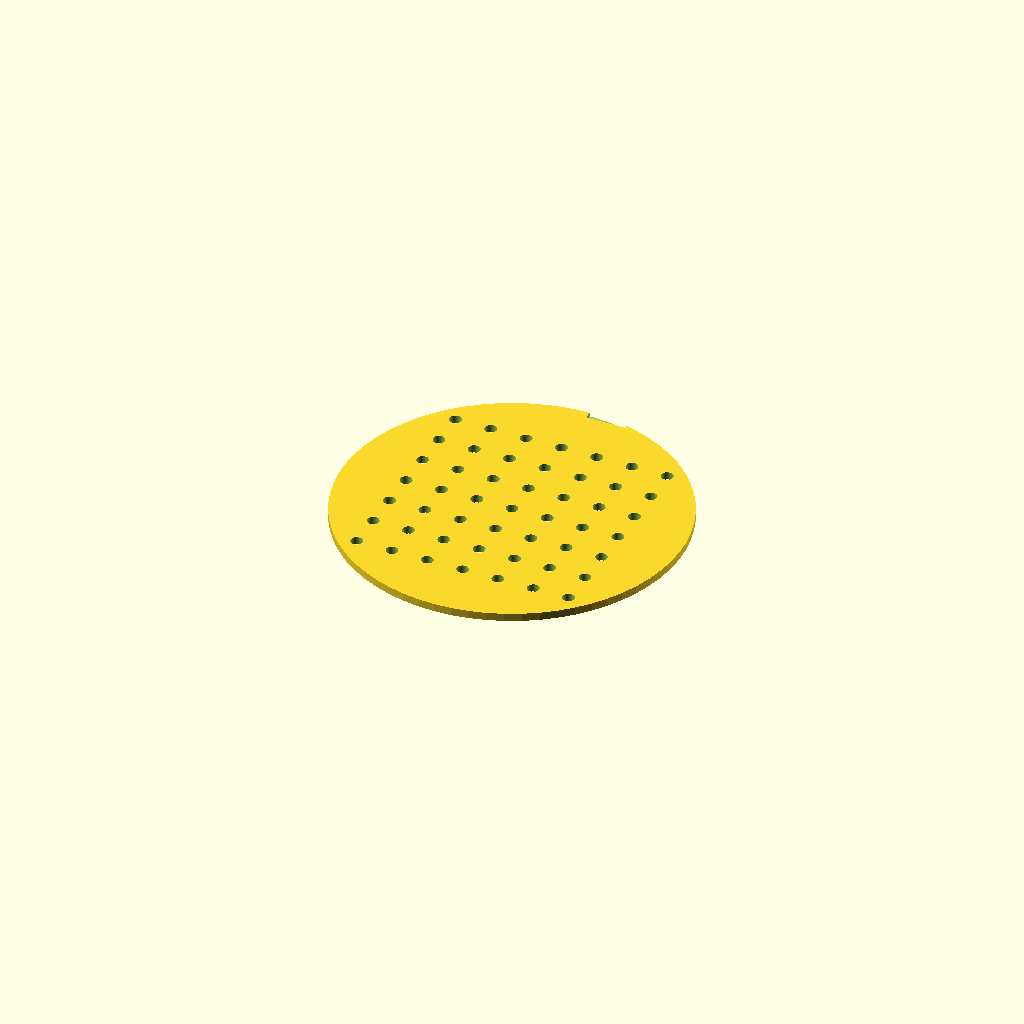
Cell 1: the model at its default parameters.
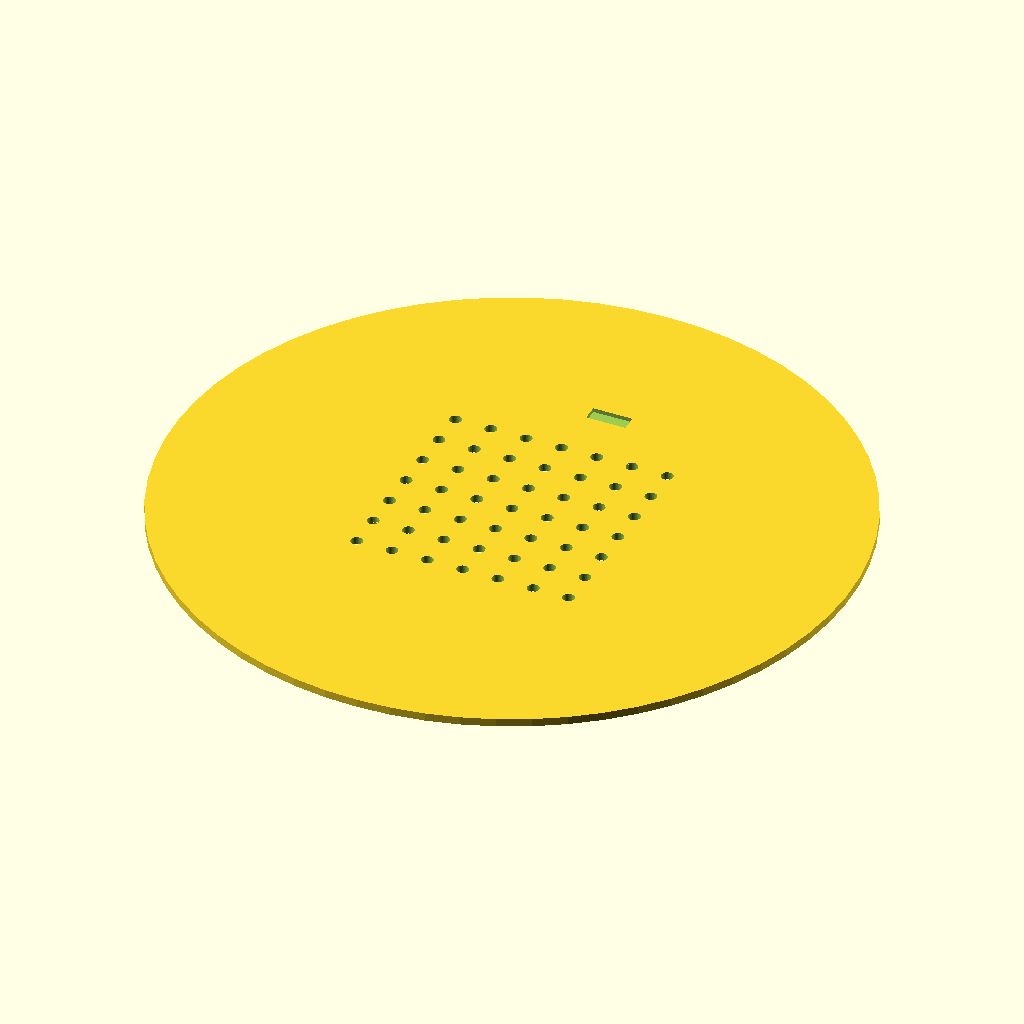
Cell 2: DISC_DIA = 170 (everything else at default).
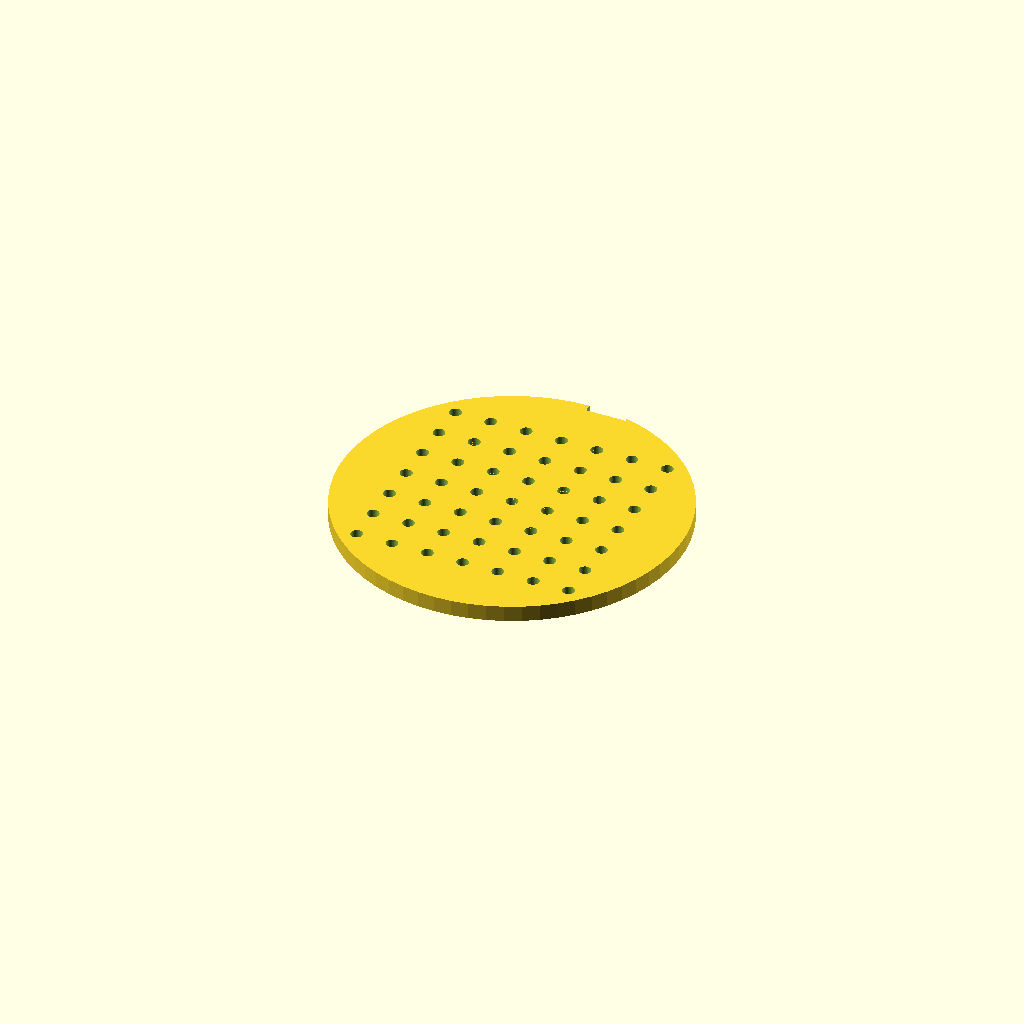
Cell 3: the same model with THICKNESS = 4.
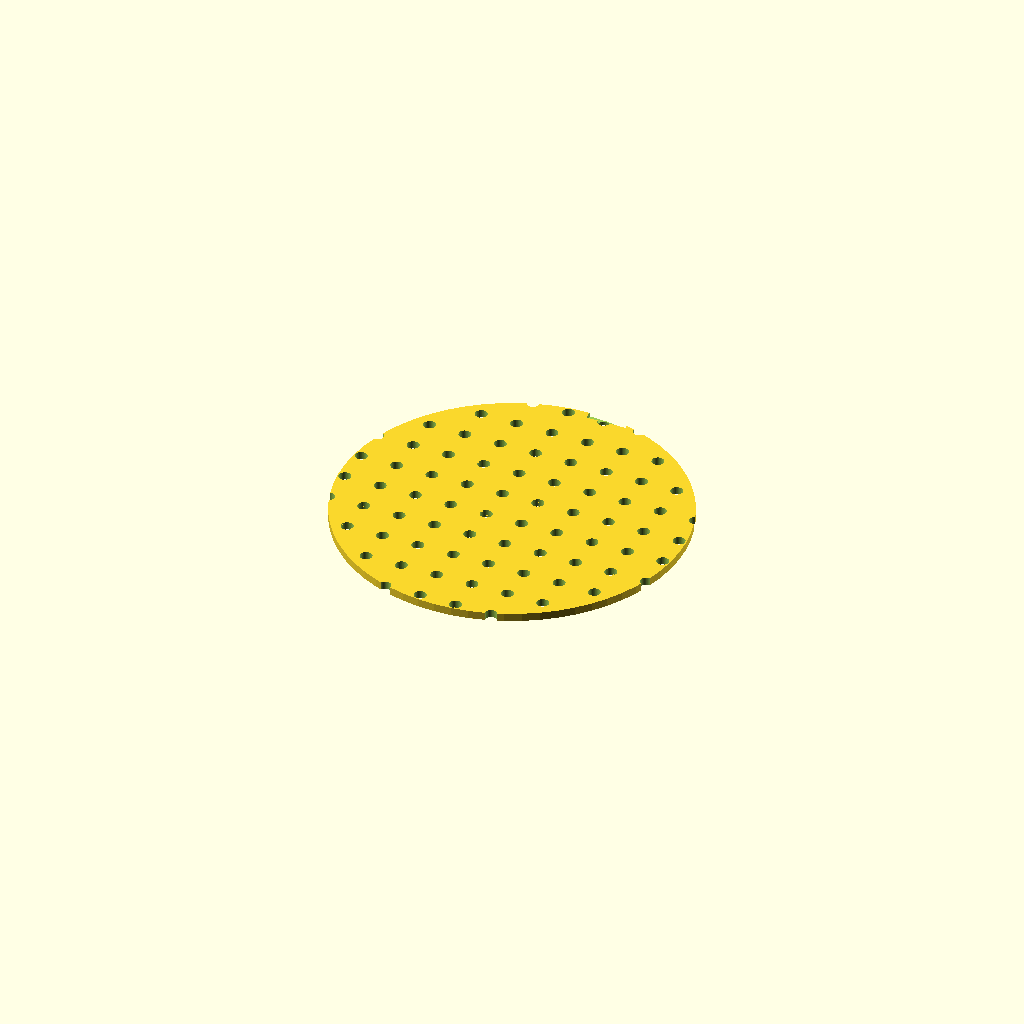
Cell 4: GRID_SIZE = 14 (everything else at default).
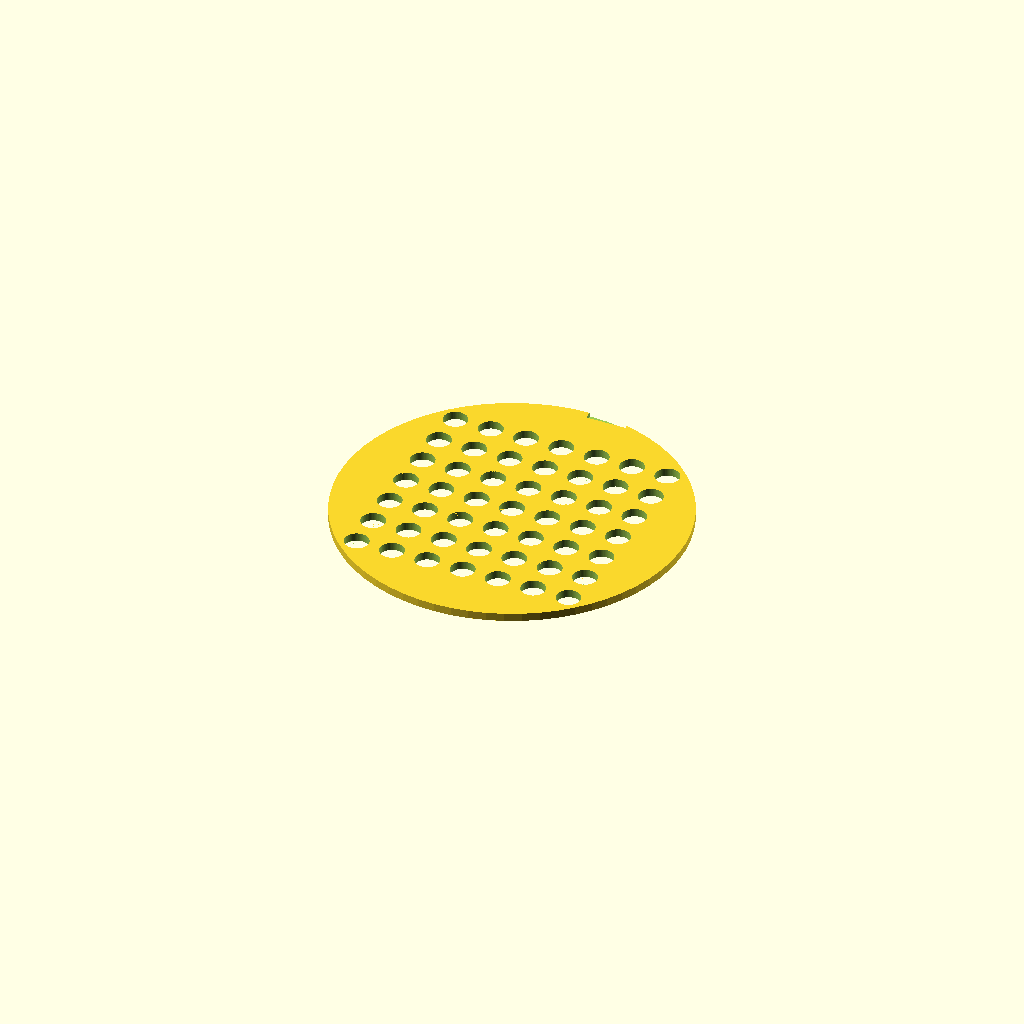
Cell 5: HOLE_DIA = 6 (everything else at default).
One fixed orthographic camera (rotation 55°, 0°, 25°; colour scheme Cornfield) for every cell.
The OpenSCAD source (bench/results/gpu-base-h4-g7/code/qwen3.5-9b/seed_sowing_template_s0_checklist_a2.scad):
// Sowing template for 90 mm Petri dish
// Flat disc with grid of holes and orientation notch.

$fn = 64;

// Dimensions
DISH_DIA = 90;
DISC_DIA = 85;
THICKNESS = 2;
GRID_SIZE = 7;
HOLE_DIA = 3;
HOLE_SPACING = 9;
NOTCH_WIDTH = 10;
NOTCH_DEPTH = 4;

// Calculate grid positions
// Grid is 7x7, centred on origin.
// Spacing is 9mm.
// Offset from centre to first hole = (GRID_SIZE - 1) / 2 * spacing
grid_offset = (GRID_SIZE - 1) / 2 * HOLE_SPACING;

difference() {
    // Main disc body
    // Centre on X/Y, sitting on Z=0
    translate([0, 0, 0]) 
        cylinder(h = THICKNESS, d = DISC_DIA);

    // Grid of holes
    for (i = [0 : GRID_SIZE - 1]) {
        for (j = [0 : GRID_SIZE - 1]) {
            // Calculate position relative to disc centre
            x = (i - (GRID_SIZE - 1) / 2) * HOLE_SPACING;
            y = (j - (GRID_SIZE - 1) / 2) * HOLE_SPACING;
            
            // Cut hole extending slightly past thickness
            translate([x, y, -0.01]) 
                cylinder(h = THICKNESS + 0.02, d = HOLE_DIA);
        }
    }

    // Orientation notch on the +Y side
    // Notch is 10mm wide (X) and 4mm deep (Y)
    // Centred on Y axis, so it spans from -5 to +5 in X
    // Depth is measured in from the rim.
    // Rim Y position = DISC_DIA / 2 = 42.5
    // Notch starts at Y = 42.5 - NOTCH_DEPTH = 38.5
    
    // Create the notch shape as a cylinder to cut out
    // The notch is a rectangular prism cut from the top surface
    // We model it as a cylinder lying on its side to cut the volume
    
    // To get 10mm width in X and 4mm depth in Y:
    // The cylinder must lie along the X-axis (length = 10mm).
    // The cylinder diameter must be 4mm (depth in Y).
    // The cylinder height (Z) must be sufficient to cut through the disc (2mm).
    
    // Cylinder parameters:
    // h = NOTCH_WIDTH (10mm) -> along X after rotation
    // d = NOTCH_DEPTH (4mm) -> along Y after rotation
    // We need to rotate the cylinder 90 degrees around the Y axis to lie on X.
    // Original cylinder points Z. Rotate Y 90 -> Points X.
    // The diameter is in XY plane originally. After rotate Y 90, diameter is in XZ plane.
    // Wait, if cylinder points X, its cross section is in YZ.
    // So diameter is in Y and Z.
    // We want diameter to be in Y (4mm depth) and Z (thickness).
    // So d = 4mm is correct for the Y dimension.
    // The Z dimension will be the other half of the diameter? No.
    // A cylinder has circular cross section. If it lies on X, the cross section in YZ is a circle of diameter d.
    // This means it cuts d/2 in Y and d/2 in Z.
    // We want it to cut 4mm in Y and 2mm in Z (through the disc).
    // Since the disc is only 2mm thick, a cylinder with d=4mm will cut 2mm in Y and 2mm in Z.
    // This is not enough depth in Y (we need 4mm).
    
    // Alternative approach: Use a box (cube) for the notch.
    // Cube([width, depth, thickness])
    // Width = 10 (X)
    // Depth = 4 (Y)
    // Thickness = 2 (Z)
    // Position: X=0, Y=40.5 (center of 38.5 to 42.5), Z=0 to 2.
    
    // Let's use a cube for the notch to get exact rectangular dimensions.
    // The notch is a cutout, so we subtract a cube.
    
    // Position Y:
    // We want the notch to go from Y = 42.5 (rim) to Y = 38.5.
    // Center Y = (42.5 + 38.5) / 2 = 40.5.
    // Position Z:
    // We want to cut through the whole thickness (0 to 2).
    // Center Z = 1.
    
    translate([0, 40.5, 1])
        cube([NOTCH_WIDTH, NOTCH_DEPTH, THICKNESS]);
}
Parameter table extracted from the source (name, type, default, range or options):
DISH_DIA: number, default 90
DISC_DIA: number, default 85
THICKNESS: number, default 2
GRID_SIZE: number, default 7
HOLE_DIA: number, default 3
HOLE_SPACING: number, default 9
NOTCH_WIDTH: number, default 10
NOTCH_DEPTH: number, default 4
